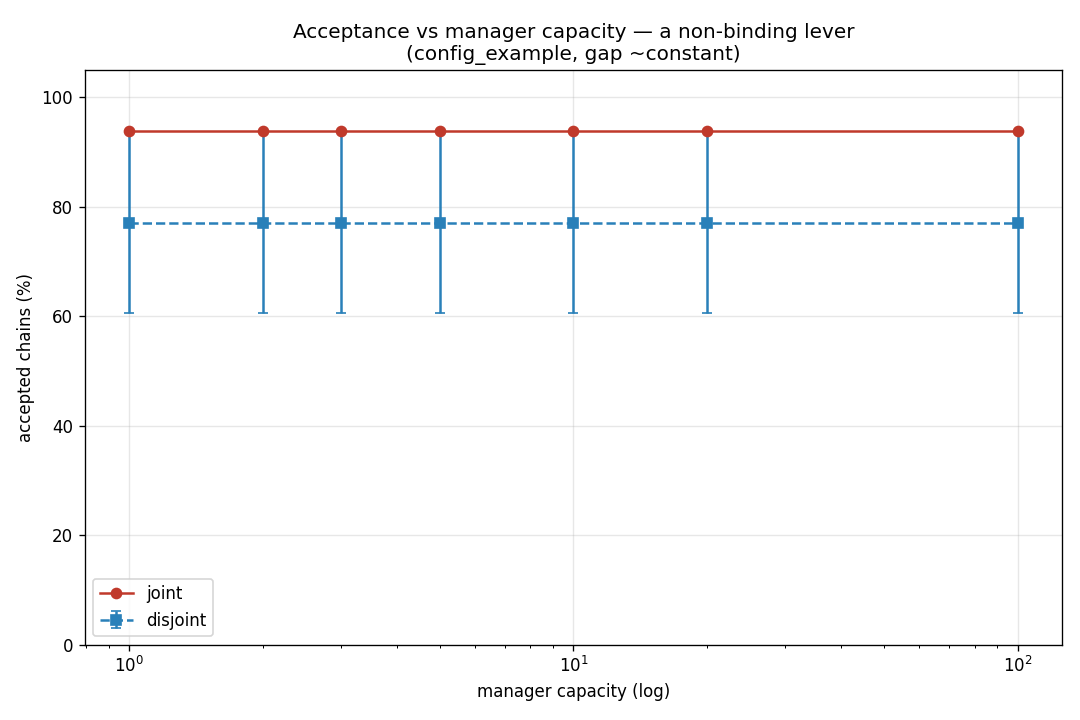

The table this chart was drawn from, first rows:
capacity, joint, disjoint, disjoint_std, gap
1, 93.75, 77.08, 16.54, 16.67
2, 93.75, 77.08, 16.54, 16.67
3, 93.75, 77.08, 16.54, 16.67
5, 93.75, 77.08, 16.54, 16.67
10, 93.75, 77.08, 16.54, 16.67
20, 93.75, 77.08, 16.54, 16.67
100, 93.75, 77.08, 16.54, 16.67
